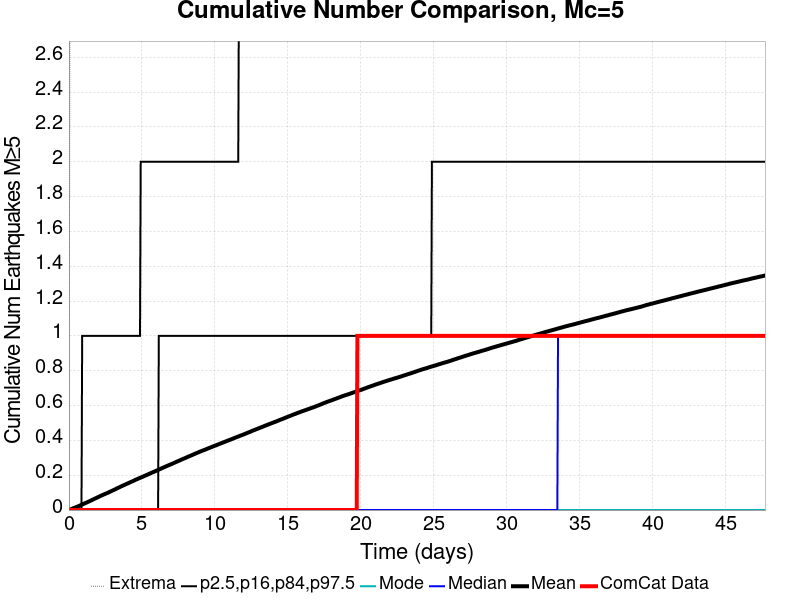

The data file committed next to this chart (first rows):
Time (days), ComCat Data, Simulation Mean, Simulation Median, Simulation Mode, Simulation Minimum, Simulation Maximum, 2.5 %-ile, 16 %-ile, 84 %-ile, 97.5 %-ile
0.0, 0.0, 0.0, 0.0, 0.0, 0.0, 0.0, 0.0, 0.0, 0.0, 0.0
0.04774, 0.0, 0.0016, 0.0, 0.0, 0.0, 2.0, 0.0, 0.0, 0.0, 0.0
0.09548, 0.0, 0.00323, 0.0, 0.0, 0.0, 4.0, 0.0, 0.0, 0.0, 0.0
0.1432, 0.0, 0.00468, 0.0, 0.0, 0.0, 4.0, 0.0, 0.0, 0.0, 0.0
0.191, 0.0, 0.00627, 0.0, 0.0, 0.0, 6.0, 0.0, 0.0, 0.0, 0.0
0.2387, 0.0, 0.00811, 0.0, 0.0, 0.0, 8.0, 0.0, 0.0, 0.0, 0.0
0.2864, 0.0, 0.00982, 0.0, 0.0, 0.0, 13.0, 0.0, 0.0, 0.0, 0.0
0.3342, 0.0, 0.01165, 0.0, 0.0, 0.0, 18.0, 0.0, 0.0, 0.0, 0.0
0.3819, 0.0, 0.0132, 0.0, 0.0, 0.0, 19.0, 0.0, 0.0, 0.0, 0.0
0.4297, 0.0, 0.01483, 0.0, 0.0, 0.0, 20.0, 0.0, 0.0, 0.0, 0.0
0.4774, 0.0, 0.01636, 0.0, 0.0, 0.0, 20.0, 0.0, 0.0, 0.0, 0.0
0.5251, 0.0, 0.01802, 0.0, 0.0, 0.0, 20.0, 0.0, 0.0, 0.0, 0.0
0.5729, 0.0, 0.01945, 0.0, 0.0, 0.0, 21.0, 0.0, 0.0, 0.0, 0.0
0.6206, 0.0, 0.02113, 0.0, 0.0, 0.0, 23.0, 0.0, 0.0, 0.0, 0.0
0.6684, 0.0, 0.02273, 0.0, 0.0, 0.0, 23.0, 0.0, 0.0, 0.0, 0.0
0.7161, 0.0, 0.02452, 0.0, 0.0, 0.0, 26.0, 0.0, 0.0, 0.0, 0.0
0.7638, 0.0, 0.02645, 0.0, 0.0, 0.0, 26.0, 0.0, 0.0, 0.0, 0.0
0.8116, 0.0, 0.02818, 0.0, 0.0, 0.0, 26.0, 0.0, 0.0, 0.0, 0.0
0.8593, 0.0, 0.02994, 0.0, 0.0, 0.0, 27.0, 0.0, 0.0, 0.0, 0.0
0.9071, 0.0, 0.03184, 0.0, 0.0, 0.0, 29.0, 0.0, 0.0, 0.0, 1.0
0.9548, 0.0, 0.03369, 0.0, 0.0, 0.0, 29.0, 0.0, 0.0, 0.0, 1.0
1.003, 0.0, 0.03545, 0.0, 0.0, 0.0, 29.0, 0.0, 0.0, 0.0, 1.0
1.05, 0.0, 0.0372, 0.0, 0.0, 0.0, 30.0, 0.0, 0.0, 0.0, 1.0
1.098, 0.0, 0.03919, 0.0, 0.0, 0.0, 32.0, 0.0, 0.0, 0.0, 1.0
1.146, 0.0, 0.04088, 0.0, 0.0, 0.0, 33.0, 0.0, 0.0, 0.0, 1.0
1.194, 0.0, 0.04262, 0.0, 0.0, 0.0, 34.0, 0.0, 0.0, 0.0, 1.0
1.241, 0.0, 0.04439, 0.0, 0.0, 0.0, 34.0, 0.0, 0.0, 0.0, 1.0
1.289, 0.0, 0.04637, 0.0, 0.0, 0.0, 34.0, 0.0, 0.0, 0.0, 1.0
1.337, 0.0, 0.04814, 0.0, 0.0, 0.0, 34.0, 0.0, 0.0, 0.0, 1.0
1.384, 0.0, 0.04991, 0.0, 0.0, 0.0, 34.0, 0.0, 0.0, 0.0, 1.0
1.432, 0.0, 0.05161, 0.0, 0.0, 0.0, 34.0, 0.0, 0.0, 0.0, 1.0
1.48, 0.0, 0.05353, 0.0, 0.0, 0.0, 34.0, 0.0, 0.0, 0.0, 1.0
1.528, 0.0, 0.05533, 0.0, 0.0, 0.0, 34.0, 0.0, 0.0, 0.0, 1.0
1.575, 0.0, 0.0575, 0.0, 0.0, 0.0, 34.0, 0.0, 0.0, 0.0, 1.0
1.623, 0.0, 0.0595, 0.0, 0.0, 0.0, 34.0, 0.0, 0.0, 0.0, 1.0
1.671, 0.0, 0.06137, 0.0, 0.0, 0.0, 35.0, 0.0, 0.0, 0.0, 1.0
1.719, 0.0, 0.06332, 0.0, 0.0, 0.0, 35.0, 0.0, 0.0, 0.0, 1.0
1.766, 0.0, 0.06537, 0.0, 0.0, 0.0, 37.0, 0.0, 0.0, 0.0, 1.0
1.814, 0.0, 0.06696, 0.0, 0.0, 0.0, 44.0, 0.0, 0.0, 0.0, 1.0
1.862, 0.0, 0.06883, 0.0, 0.0, 0.0, 45.0, 0.0, 0.0, 0.0, 1.0
1.91, 0.0, 0.07076, 0.0, 0.0, 0.0, 46.0, 0.0, 0.0, 0.0, 1.0
1.957, 0.0, 0.0728, 0.0, 0.0, 0.0, 48.0, 0.0, 0.0, 0.0, 1.0
2.005, 0.0, 0.07462, 0.0, 0.0, 0.0, 51.0, 0.0, 0.0, 0.0, 1.0
2.053, 0.0, 0.07658, 0.0, 0.0, 0.0, 51.0, 0.0, 0.0, 0.0, 1.0
2.101, 0.0, 0.07854, 0.0, 0.0, 0.0, 51.0, 0.0, 0.0, 0.0, 1.0
2.148, 0.0, 0.08042, 0.0, 0.0, 0.0, 51.0, 0.0, 0.0, 0.0, 1.0
2.196, 0.0, 0.08217, 0.0, 0.0, 0.0, 52.0, 0.0, 0.0, 0.0, 1.0
2.244, 0.0, 0.08421, 0.0, 0.0, 0.0, 53.0, 0.0, 0.0, 0.0, 1.0
2.292, 0.0, 0.08589, 0.0, 0.0, 0.0, 54.0, 0.0, 0.0, 0.0, 1.0
2.339, 0.0, 0.08776, 0.0, 0.0, 0.0, 54.0, 0.0, 0.0, 0.0, 1.0
2.387, 0.0, 0.08941, 0.0, 0.0, 0.0, 56.0, 0.0, 0.0, 0.0, 1.0
2.435, 0.0, 0.09118, 0.0, 0.0, 0.0, 56.0, 0.0, 0.0, 0.0, 1.0
2.482, 0.0, 0.09295, 0.0, 0.0, 0.0, 57.0, 0.0, 0.0, 0.0, 1.0
2.53, 0.0, 0.09449, 0.0, 0.0, 0.0, 57.0, 0.0, 0.0, 0.0, 1.0
2.578, 0.0, 0.09622, 0.0, 0.0, 0.0, 57.0, 0.0, 0.0, 0.0, 1.0
2.626, 0.0, 0.09782, 0.0, 0.0, 0.0, 57.0, 0.0, 0.0, 0.0, 1.0
2.673, 0.0, 0.09957, 0.0, 0.0, 0.0, 57.0, 0.0, 0.0, 0.0, 1.0
2.721, 0.0, 0.1015, 0.0, 0.0, 0.0, 57.0, 0.0, 0.0, 0.0, 1.0
2.769, 0.0, 0.1035, 0.0, 0.0, 0.0, 58.0, 0.0, 0.0, 0.0, 1.0
2.817, 0.0, 0.1056, 0.0, 0.0, 0.0, 60.0, 0.0, 0.0, 0.0, 1.0
... 940 more rows
